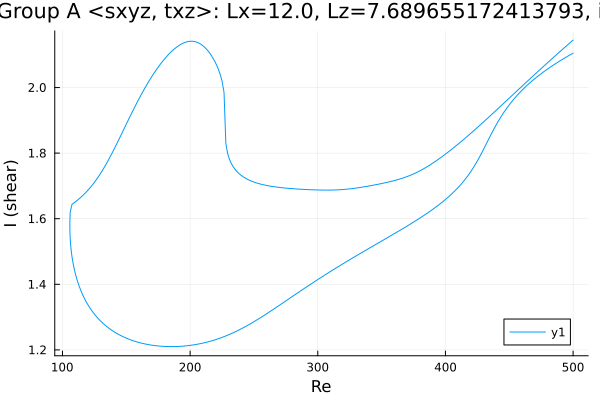

The file beside this chart, header and first rows:
Re, shear
500.0, 2.105
498.8, 2.102
497.4, 2.099
496, 2.096
494.6, 2.093
493.2, 2.089
491.7, 2.086
490.3, 2.083
488.9, 2.079
487.5, 2.076
486.1, 2.072
484.7, 2.069
483.3, 2.065
481.8, 2.061
480.4, 2.058
479, 2.054
477.6, 2.05
476.2, 2.046
474.8, 2.042
473.4, 2.037
471.9, 2.033
470.5, 2.029
469.1, 2.024
467.7, 2.02
466.3, 2.015
464.9, 2.01
463.5, 2.005
462, 2
460.6, 1.994
459.2, 1.989
457.8, 1.983
456.4, 1.977
455, 1.971
453.6, 1.964
452.4, 1.959
451, 1.952
449.6, 1.945
448.2, 1.938
446.8, 1.93
445.3, 1.922
443.9, 1.913
442.5, 1.904
441.1, 1.895
439.7, 1.886
438.3, 1.876
436.9, 1.865
435.4, 1.855
434.4, 1.847
433, 1.836
431.6, 1.825
430.3, 1.815
428.9, 1.804
427.5, 1.794
426.1, 1.784
424.7, 1.774
423.2, 1.764
421.8, 1.755
420.4, 1.747
419, 1.739
417.6, 1.731
... 561 more rows
